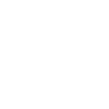
t = 0.00 s
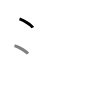
t = 1.50 s
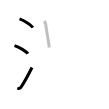
t = 3.25 s
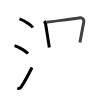
t = 4.75 s
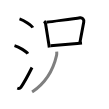
t = 6.50 s
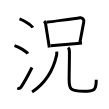
t = 8.00 s

The animated SVG that drew these frames (rendered in a browser with its animation timeline set to each time). Animation: 8 SMIL elements (animate=8); one cycle of 8.00 s.

<svg width="109px" height="109px" viewBox="0 0 px 109px" xmlns="http://www.w3.org/2000/svg" xmlns:xlink="http://www.w3.org/1999/xlink" xml:space="preserve" version="1.1"  baseProfile="full">
<path d="M19.51,18.88c4.67,1.54,12.07,6.32,13.24,8.72" style="fill:none;stroke:black;stroke-width:3;opacity:0">
  <animate attributeType="CSS" attributeName="opacity" from="0" to="1" begin="0s" dur="1s" repeatCount="0" fill="freeze" />
</path>
<path d="M14.5,45.62c4.68,1.43,12.08,5.9,13.25,8.12" style="fill:none;stroke:black;stroke-width:3;opacity:0">
  <animate attributeType="CSS" attributeName="opacity" from="0" to="1" begin="1s" dur="1s" repeatCount="0" fill="freeze" />
</path>
<path d="M17.31,88.14c1.35,0.54,2.73,0.33,3.54-0.82C23.82,83.09,29.3,72.91,32,67.5" style="fill:none;stroke:black;stroke-width:3;opacity:0">
  <animate attributeType="CSS" attributeName="opacity" from="0" to="1" begin="2s" dur="1s" repeatCount="0" fill="freeze" />
</path>
<path d="M44.16,21.07c0.82,0.82,1.27,1.83,1.45,2.93c0.66,4.11,1.89,11.96,3.02,18.98c0.25,1.54,0.47,3.05,0.66,4.49" style="fill:none;stroke:black;stroke-width:3;opacity:0">
  <animate attributeType="CSS" attributeName="opacity" from="0" to="1" begin="3s" dur="1s" repeatCount="0" fill="freeze" />
</path>
<path d="M46.5,22.28c10-1.41,27.35-3.46,33.58-4.53c2.13-0.37,4.09,1.88,3.68,4.16c-1.03,5.76-2.46,13.09-3.86,20.54" style="fill:none;stroke:black;stroke-width:3;opacity:0">
  <animate attributeType="CSS" attributeName="opacity" from="0" to="1" begin="4s" dur="1s" repeatCount="0" fill="freeze" />
</path>
<path d="M50.52,45.86c5.44-0.4,17.55-1.48,26.73-2.36c1.73-0.17,3.34-0.32,4.76-0.44" style="fill:none;stroke:black;stroke-width:3;opacity:0">
  <animate attributeType="CSS" attributeName="opacity" from="0" to="1" begin="5s" dur="1s" repeatCount="0" fill="freeze" />
</path>
<path d="M56.71,51.53c0.07,0.95,0.17,2.46-0.14,3.83C54.38,65,48.38,81.12,32.11,92" style="fill:none;stroke:black;stroke-width:3;opacity:0">
  <animate attributeType="CSS" attributeName="opacity" from="0" to="1" begin="6s" dur="1s" repeatCount="0" fill="freeze" />
</path>
<path d="M68.19,47.47c0.92,0.92,1.21,2.09,1.24,4.42c0.09,6.41-0.29,20.12-0.29,28.07c0,9.41,1.61,11.26,14.62,11.26c10.87,0,12.49-1.35,12.49-11.55" style="fill:none;stroke:black;stroke-width:3;opacity:0">
  <animate attributeType="CSS" attributeName="opacity" from="0" to="1" begin="7s" dur="1s" repeatCount="0" fill="freeze" />
</path>
</svg>
